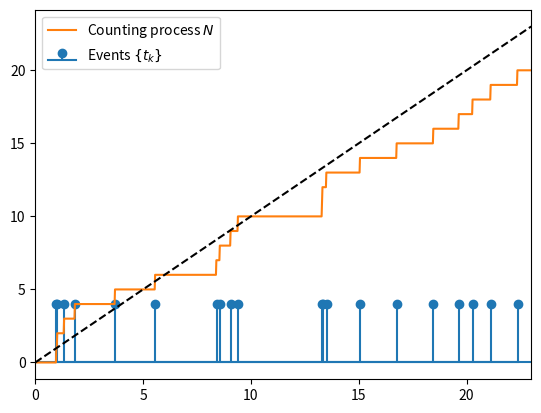

The matplotlib source for this figure:
import numpy as np
import matplotlib.pyplot as plt


sfreq = 50

rng = np.random.RandomState(42)
t = -np.log(rng.rand(20)).cumsum()
tt = (t * sfreq // 1).astype(int)
T_max = int(np.ceil(t.max()))
z = np.zeros(T_max * sfreq)
z[tt] = 1
N = z.cumsum()

plt.stem(t, 4 * np.ones_like(tt), basefmt="C0", label="Events $\{t_k\}$")
plt.hlines(0, 0, T_max, "C0")
plt.plot(np.arange(T_max * sfreq) / sfreq, N, "C1", label="Counting process $N$")
plt.plot(np.arange(T_max + 1), "k--")
plt.yticks([0, 5, 10, 15, 20])
plt.legend()
plt.xlim(0, T_max)

plt.savefig("point_process.pdf")

